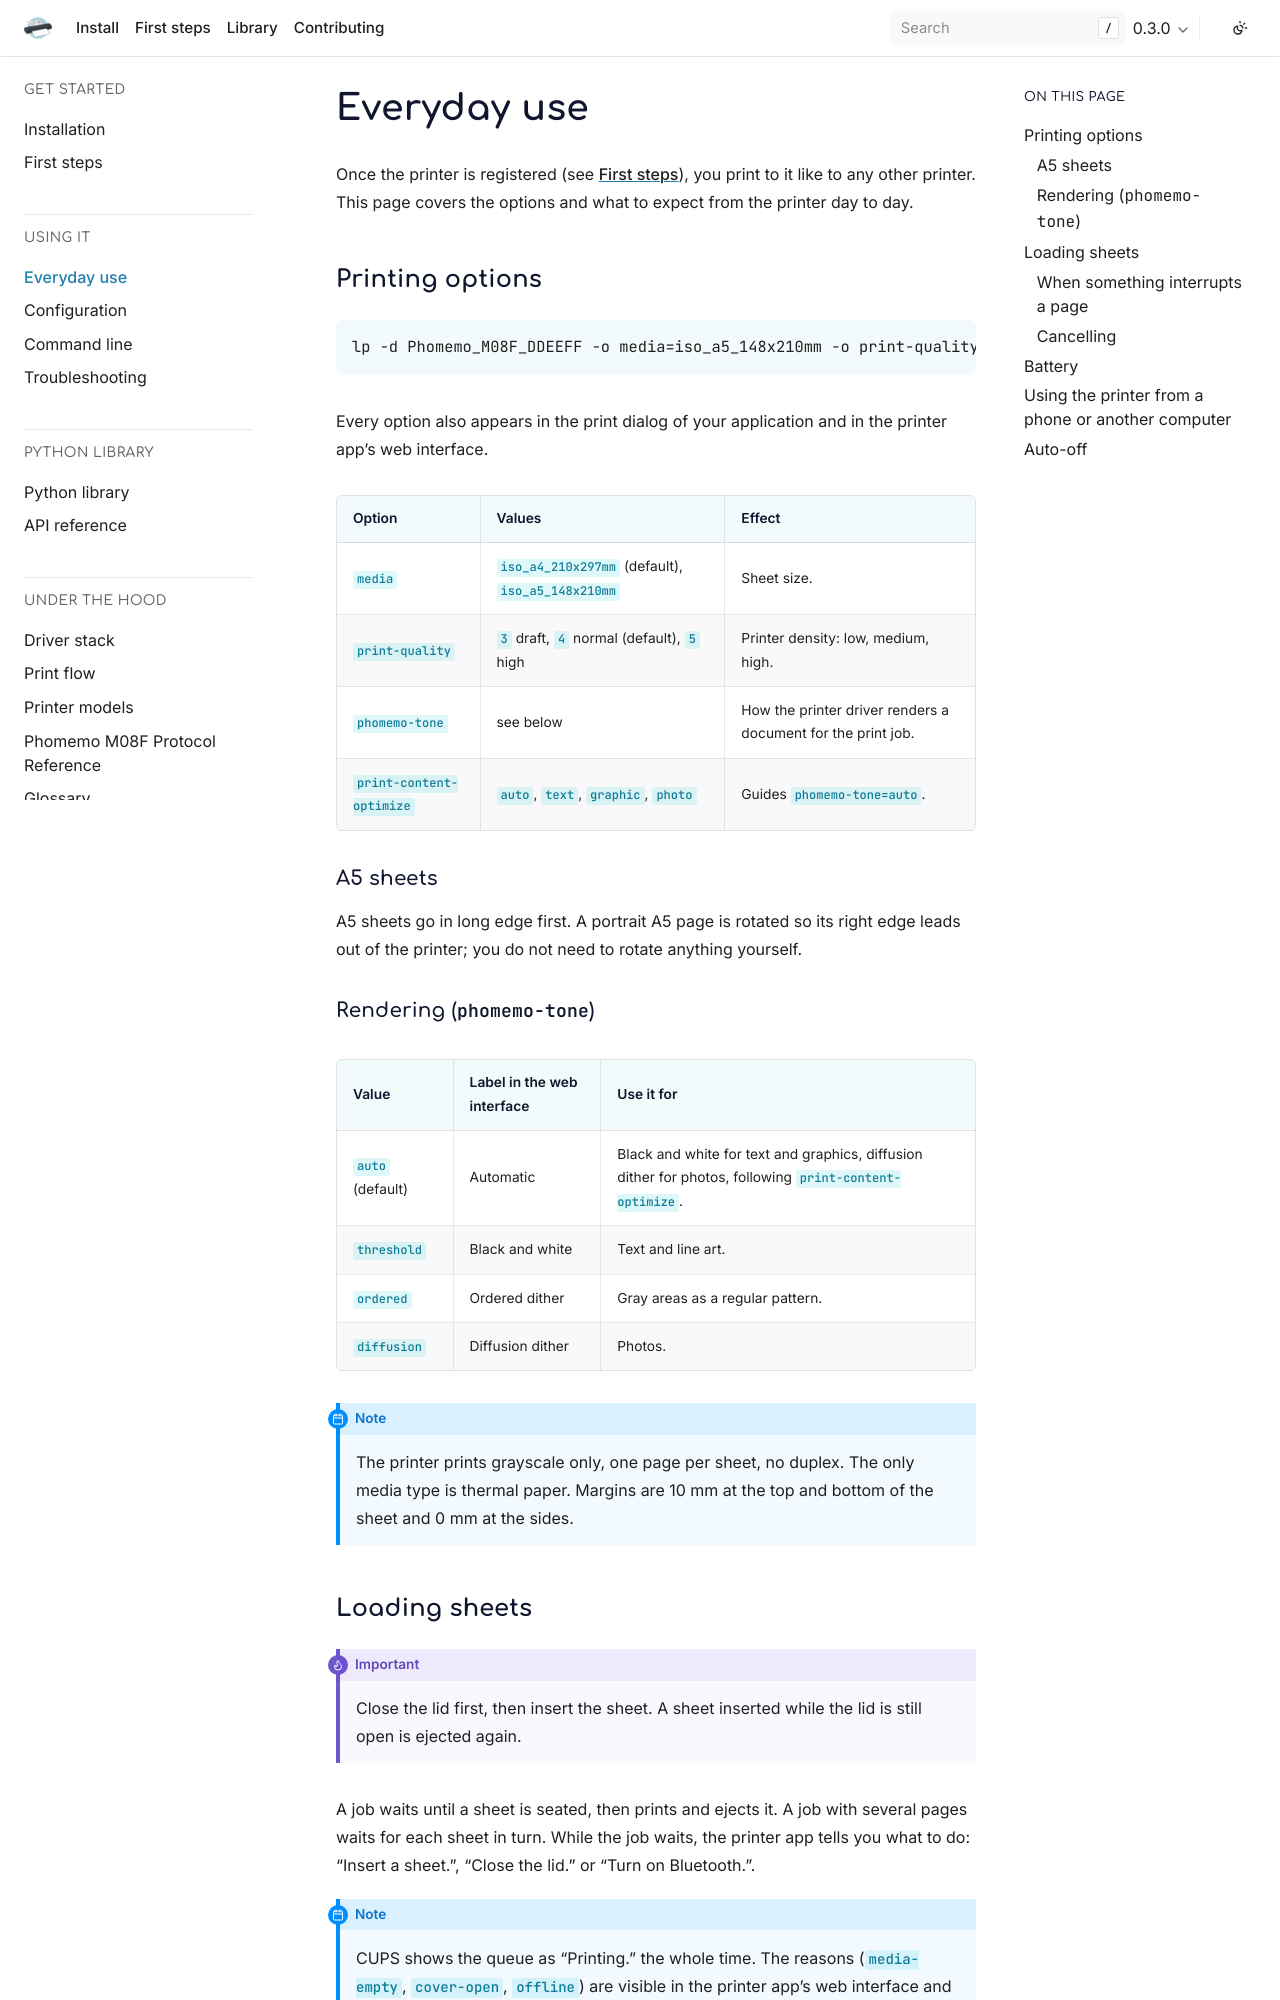

repository: PassionateBytes/phomemo · page: 0.3.0/everyday-use.html · generator: sphinx

# Everyday use

Once the printer is registered (see [First steps](first-steps.md)), you print to it like to any other printer. This page covers the options and what to expect from the printer day to day.

## Printing options

```bash
lp -d Phomemo_M08F_DDEEFF -o media=iso_a5_148x210mm -o print-quality=5 -o phomemo-tone=ordered photo.png
```

Every option also appears in the print dialog of your application and in the printer app's web interface.

| Option | Values | Effect |
|---|---|---|
| `media` | `iso_a4_210x297mm` (default), `iso_a5_148x210mm` | Sheet size. |
| `print-quality` | `3` draft, `4` normal (default), `5` high | Printer density: low, medium, high. |
| `phomemo-tone` | see below | How the printer driver renders a document for the print job. |
| `print-content-optimize` | `auto`, `text`, `graphic`, `photo` | Guides `phomemo-tone=auto`. |

### A5 sheets

A5 sheets go in long edge first. A portrait A5 page is rotated so its right edge leads out of the printer; you do not need to rotate anything yourself.

### Rendering (`phomemo-tone`)

| Value | Label in the web interface | Use it for |
|---|---|---|
| `auto` (default) | Automatic | Black and white for text and graphics, diffusion dither for photos, following `print-content-optimize`. |
| `threshold` | Black and white | Text and line art. |
| `ordered` | Ordered dither | Gray areas as a regular pattern. |
| `diffusion` | Diffusion dither | Photos. |

```{note}
The printer prints grayscale only, one page per sheet, no duplex. The only media type is thermal paper. Margins are 10 mm at the top and bottom of the sheet and 0 mm at the sides.
```
